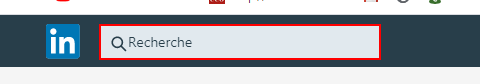
Task: linkedin CRM
Workflow: Linkedin_UserSearch

Step 1: type [UserSearch] into the text box in window 'LinkedIn' (chrome.exe)

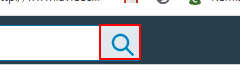
Step 2: click on the button in window 'LinkedIn' (chrome.exe)

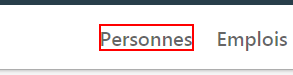
Step 3: click on the element 'Personnes' in window '"*" | Recherche | LinkedIn' (chrome.exe)
